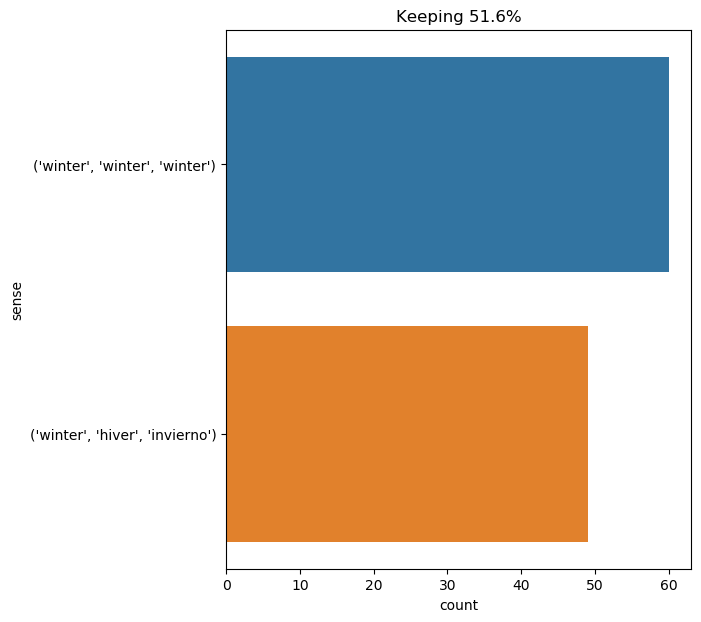

The file beside this chart, header and first rows:
text, ind, sense, label
with the winter , work had been resumed …, 2, ('winter', 'hiver', 'invierno'), 0
" but how can lord de winter , my protec…, 6, ('winter', 'winter', 'winter'), 1
lord de winter arrived at the appointed …, 2, ('winter', 'winter', 'winter'), 1
a week before his return lord de winter …, 7, ('winter', 'winter', 'winter'), 1
it was one of those rare and beautiful d…, 10, ('winter', 'hiver', 'invierno'), 0
lord de winter believed all that was tol…, 2, ('winter', 'winter', 'winter'), 1
this child was the only heir to lord de …, 9, ('winter', 'winter', 'winter'), 1
toward midday , lord de winter entered ., 5, ('winter', 'winter', 'winter'), 1
the temperature was not so low as during…, 10, ('winter', 'hiver', 'invierno'), 0
it was a tolerably fine winter ’s day , …, 5, ('winter', 'hiver', 'invierno'), 0
the bridge would render easy the transpo…, 33, ('winter', 'hiver', 'invierno'), 0
the thermometer marked -12 degrees centi…, 64, ('winter', 'hiver', 'invierno'), 0
" gentlemen , " continued the stranger ,…, 34, ('winter', 'winter', 'winter'), 1
the hunters were tempted by the aquatic …, 12, ('winter', 'hiver', 'invierno'), 0
" be at ease , felton , " said lord de w…, 11, ('winter', 'winter', 'winter'), 1
" bears , " said he , " are generally ve…, 24, ('winter', 'hiver', 'invierno'), 0
as to lord de winter , he contented hims…, 4, ('winter', 'winter', 'winter'), 1
as lord de winter had thought , milady ’…, 3, ('winter', 'winter', 'winter'), 1
lord de winter believed he spoke in this…, 2, ('winter', 'winter', 'winter'), 1
lord de winter thought athos was mad ., 2, ('winter', 'winter', 'winter'), 1
the cold season was now almost at an end…, 17, ('winter', 'hiver', 'invierno'), 0
at six o’clock lord de winter came in . …, 5, ('winter', 'winter', 'winter'), 1
they had perched by thousands on the isl…, 39, ('winter', 'hiver', 'invierno'), 0
for there would be a real pleasure in wa…, 58, ('winter', 'hiver', 'invierno'), 0
they rose about eight o’clock in the win…, 7, ('winter', 'hiver', 'invierno'), 0
lord de winter passed before the door wi…, 2, ('winter', 'winter', 'winter'), 1
she was seated . lord de winter took a c…, 6, ('winter', 'winter', 'winter'), 1
during the time which lord de winter too…, 6, ('winter', 'winter', 'winter'), 1
on the 13th they passed the edge of the …, 19, ('winter', 'hiver', 'invierno'), 0
as to the key , it had disappeared . at …, 16, ('winter', 'winter', 'winter'), 1
" yes , let us chat , brother , " said s…, 37, ('winter', 'winter', 'winter'), 1
" you have , then , decided to come to e…, 17, ('winter', 'winter', 'winter'), 1
" that is not probable , " replied the e…, 19, ('winter', 'hiver', 'invierno'), 0
lord de winter adopted the same tactics …, 2, ('winter', 'winter', 'winter'), 1
" and my only heir , are you not ? " sai…, 14, ('winter', 'winter', 'winter'), 1
we must here mention another fortunate c…, 13, ('winter', 'hiver', 'invierno'), 0
" my friend the cardinal ! " cried milad…, 21, ('winter', 'winter', 'winter'), 1
several times lord de winter , porthos ,…, 4, ('winter', 'winter', 'winter'), 1
it had been decided that a corral should…, 57, ('winter', 'hiver', 'invierno'), 0
the court of his hotel , situated in the…, 31, ('winter', 'hiver', 'invierno'), 0
this greatness of spirit in a man who wa…, 24, ('winter', 'winter', 'winter'), 1
with the month of september the winter e…, 6, ('winter', 'hiver', 'invierno'), 0
john bunsby 's suspicions were confirmed…, 39, ('winter', 'hiver', 'invierno'), 0
those which the settlers wore had passed…, 8, ('winter', 'hiver', 'invierno'), 0
those which the settlers wore had passed…, 17, ('winter', 'hiver', 'invierno'), 0
" but it must not be forgotten that wint…, 8, ('winter', 'hiver', 'invierno'), 0
he recalled , all at once , the warnings…, 12, ('winter', 'winter', 'winter'), 1
lord de winter went out , making a sign …, 2, ('winter', 'winter', 'winter'), 1
" accomplish the orders of lord de winte…, 7, ('winter', 'winter', 'winter'), 1
behind d’artagnan entered porthos , aram…, 9, ('winter', 'winter', 'winter'), 1
but lord de winter makes cruel accusatio…, 3, ('winter', 'winter', 'winter'), 1
after a few years he could not endure to…, 50, ('winter', 'hiver', 'invierno'), 0
" we want , " said athos , " charlotte b…, 25, ('winter', 'winter', 'winter'), 1
during the exchange of these two words f…, 16, ('winter', 'winter', 'winter'), 1
cyrus harding and his companions had not…, 17, ('winter', 'hiver', 'invierno'), 0
to be sure it is pleasant at any time ; …, 37, ('winter', 'hiver', 'invierno'), 0
de winter has changed his usual stupidit…, 1, ('winter', 'winter', 'winter'), 1
beyond portsmouth the sea was covered wi…, 19, ('winter', 'hiver', 'invierno'), 0
in fact , since the sun is nearer to thi…, 22, ('winter', 'hiver', 'invierno'), 0
this explains then the excess of tempera…, 18, ('winter', 'hiver', 'invierno'), 0
... 49 more rows
